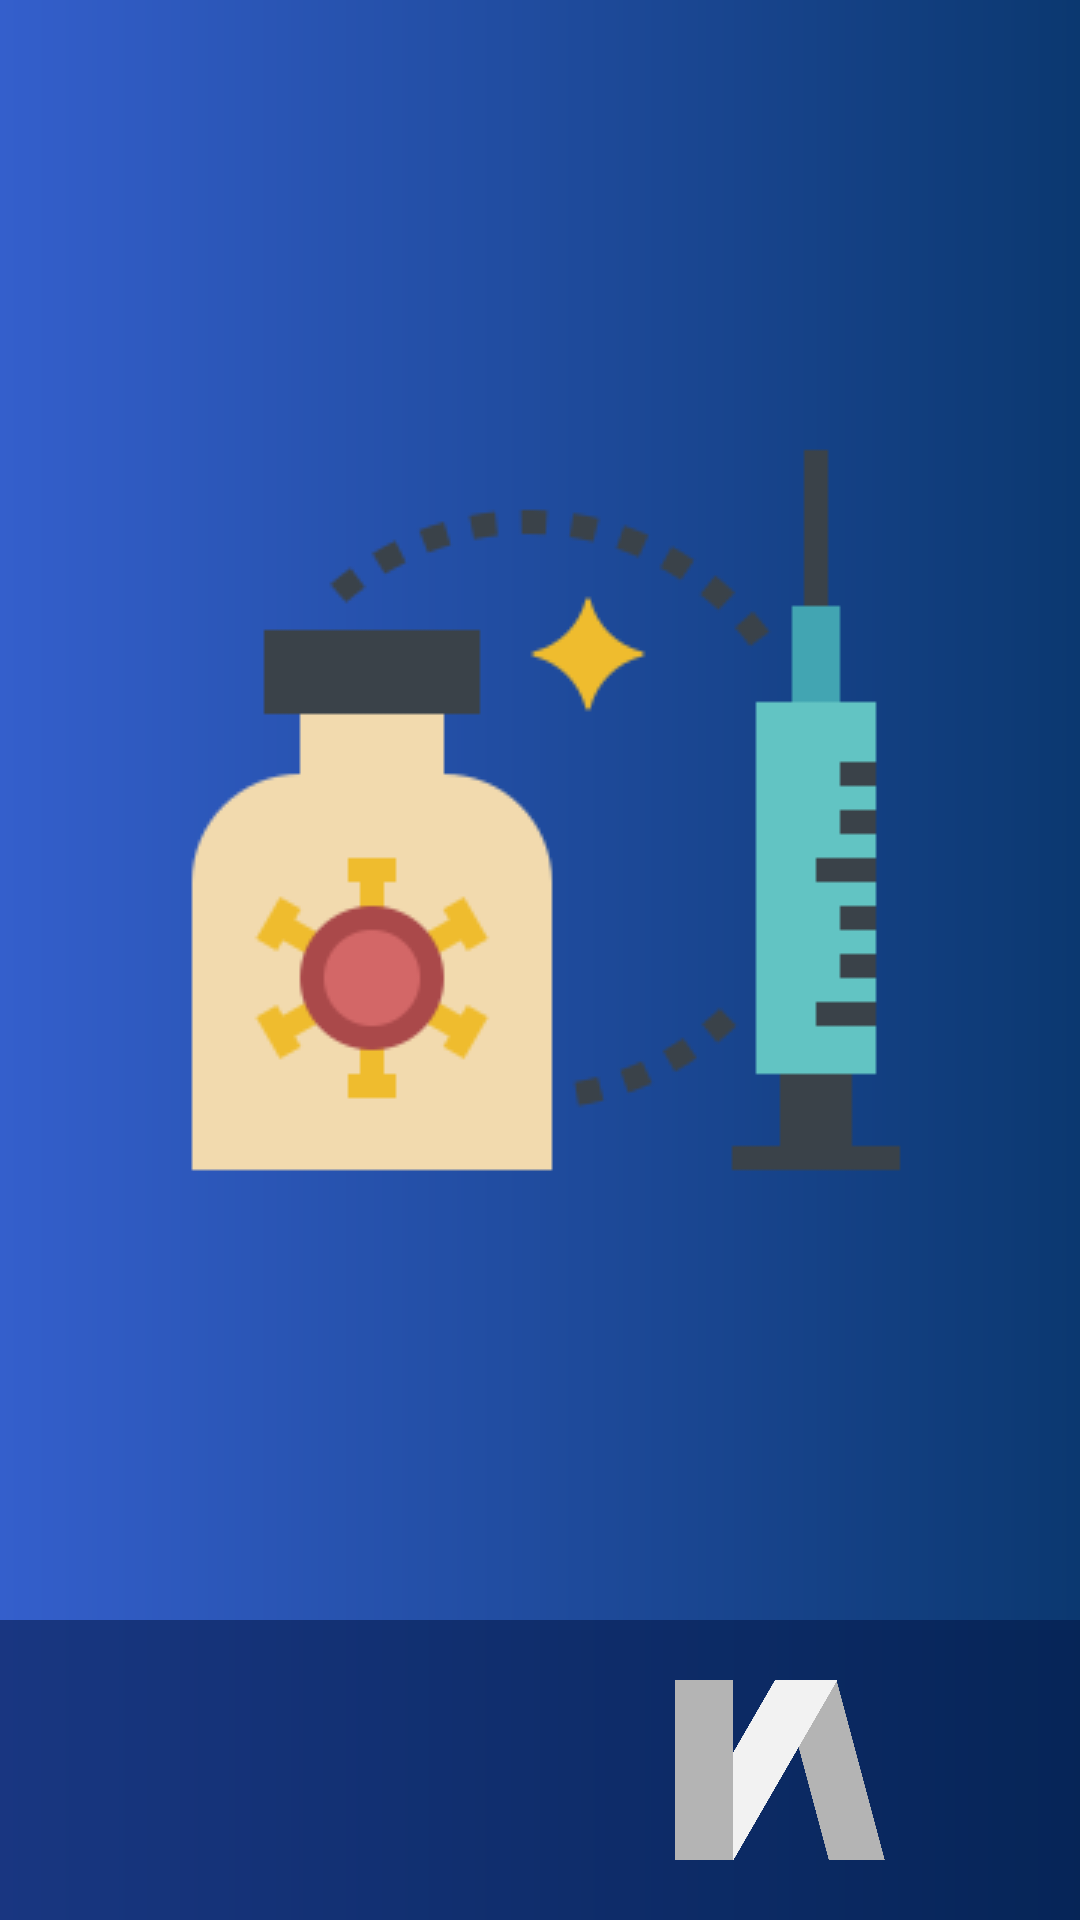

Layout XML and referenced resources for this Android screen:
<!-- AndroidManifest.xml: application theme AppTheme -->
<!-- res/layout/splash_layout.xml -->
<?xml version="1.0" encoding="utf-8"?>
<LinearLayout xmlns:android="http://schemas.android.com/apk/res/android"
    xmlns:app="http://schemas.android.com/apk/res-auto"
    xmlns:tools="http://schemas.android.com/tools"
    android:layout_width="match_parent"
    android:layout_height="match_parent"
    android:background="@drawable/background"
    android:orientation="vertical"
    tools:context=".Splash_Activity">

    <ImageView
        android:layout_width="wrap_content"
        android:layout_height="wrap_content"
        android:layout_gravity="center"
        android:layout_weight="1"
        android:src="@drawable/logo" />

    <include layout="@layout/rodape_layout"/>


</LinearLayout>
<!-- res/layout/rodape_layout.xml (included above) -->
<?xml version="1.0" encoding="utf-8"?>
<LinearLayout xmlns:android="http://schemas.android.com/apk/res/android"
    android:layout_width="match_parent"
    android:layout_height="wrap_content"
    android:background="@color/corFundo"
    android:orientation="horizontal"
    android:padding="20dp">

    <ImageView
        android:layout_width="60dp"
        android:layout_height="60dp"
        android:layout_weight="1"
        android:src="@drawable/cpswhite" />

    <ImageView
        android:layout_width="60dp"
        android:layout_height="60dp"
        android:layout_weight="1"
        android:src="@drawable/eteciawhite" />

</LinearLayout>
<!-- resources referenced by this layout -->
<resources>
  <color name="corFundo">#8A021543</color>
  <!-- drawable background (drawable) -->
  <?xml version="1.0" encoding="utf-8"?>
  <shape xmlns:android="http://schemas.android.com/apk/res/android">
      <gradient
          android:endColor="@color/corPrimaria"
          android:startColor="@color/corSecundaria" />
  
  </shape>
  <!-- drawable eteciawhite: png bitmap (drawable, 26779 bytes) -->
  <!-- drawable logo: png bitmap (drawable, 9747 bytes) -->
  <style name="AppTheme" parent="Theme.AppCompat.Light.NoActionBar">
          
          <item name="colorPrimary">@color/colorPrimary</item>
          <item name="colorPrimaryDark">@color/colorPrimaryDark</item>
          <item name="colorAccent">@color/colorAccent</item>
      </style>
  <color name="corPrimaria">#0B3870</color>
  <color name="corSecundaria">#345FCC</color>
      ///////////////////////////////////////////
  <color name="colorPrimary">#8A021543</color>
  <color name="colorPrimaryDark">#0B3870</color>
  <color name="colorAccent">#8A021543</color>
      ///////////////////////////////////////////
</resources>
